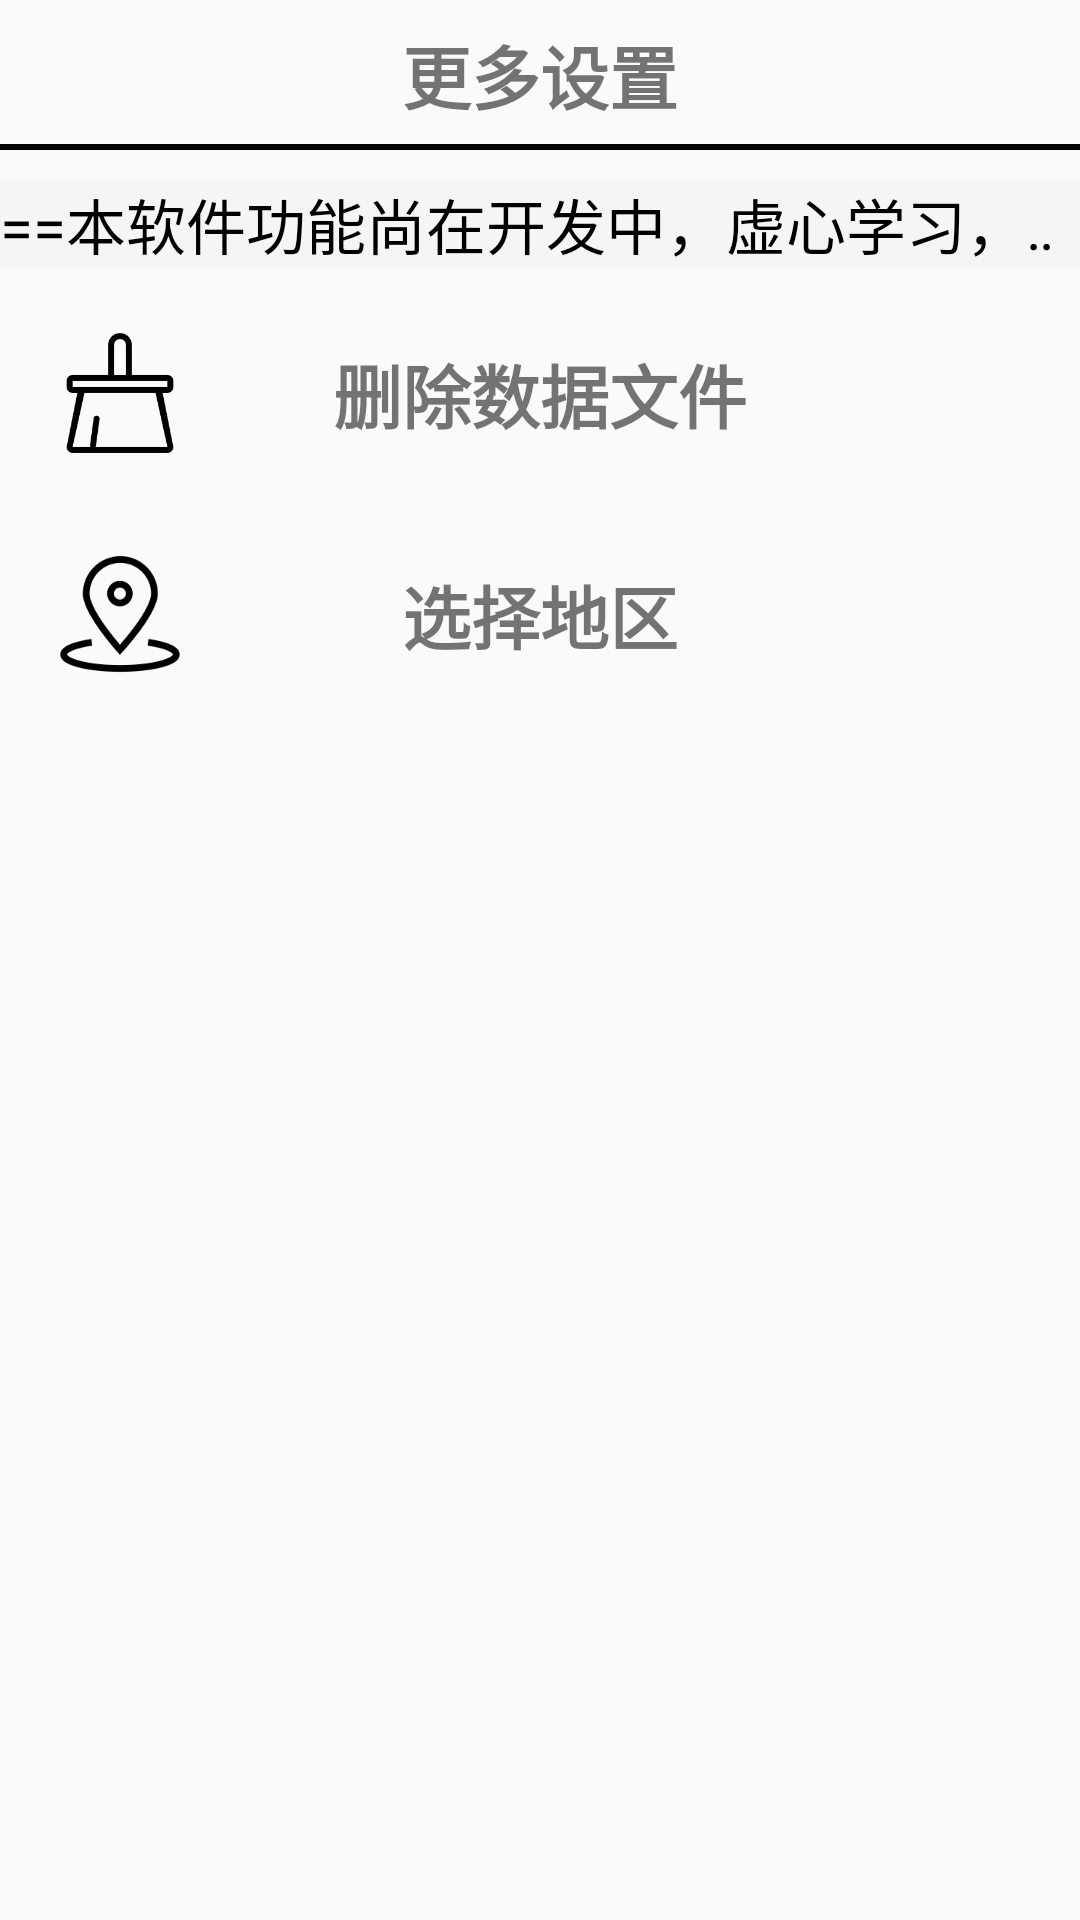

This screen was rendered from an Android layout file. Write that file and the resources it references.
<!-- AndroidManifest.xml: application theme AppTheme -->
<!-- res/layout/activity_more_choose.xml -->
<?xml version="1.0" encoding="utf-8"?>
<RelativeLayout xmlns:android="http://schemas.android.com/apk/res/android"
    xmlns:tools="http://schemas.android.com/tools"
    android:layout_width="match_parent"
    android:layout_height="match_parent"
    tools:context=".MoreChooseActivity">



    <RelativeLayout
        android:id="@+id/shezhi_layout"
        android:layout_width="match_parent"
        android:layout_height="50dp"
        >

        <TextView
            android:layout_width="wrap_content"
            android:layout_height="wrap_content"
            android:layout_centerHorizontal="true"
            android:layout_centerVertical="true"
            android:text="更多设置"
            android:textStyle="bold"
            android:textSize="23sp"
            ></TextView>

        <ImageView
            android:id="@+id/surechange_Iv"
            android:layout_width="40dp"
            android:layout_height="40dp"
            android:src="@mipmap/sure"
            android:layout_alignParentRight="true"
            ></ImageView>

        <TextView
            android:layout_width="match_parent"
            android:layout_height="2dp"
            android:layout_alignParentBottom="true"
            android:background="#000"
            />
</RelativeLayout>



    <RelativeLayout
        android:id="@+id/tv_layout"
        android:layout_width="match_parent"
        android:layout_height="wrap_content"
        android:layout_below="@+id/shezhi_layout"
        android:paddingTop="10dp"
        >
    <TextView
        android:id="@+id/tv_1"
        android:layout_height="wrap_content"
        android:layout_width="wrap_content"
        android:text="==本软件功能尚在开发中，虚心学习，听取接受广大使用者的意见和建议=="
        android:background="#F5F5F5"
        android:singleLine="true"
        android:ellipsize="marquee"
        android:marqueeRepeatLimit="1"
        android:focusable="true"
        android:focusableInTouchMode="true"
        android:clickable="true"
        android:textSize="20sp"
        android:textColor="#000000"
        />
    </RelativeLayout>

    <RelativeLayout
        android:id="@+id/delete_layout"
        android:layout_width="match_parent"
        android:layout_height="wrap_content"
        android:orientation="vertical"
        android:layout_marginLeft="10dp"
        android:layout_marginRight="10dp"
        android:padding="5dp"
        android:paddingLeft="20dp"
        android:layout_centerHorizontal="true"
        android:layout_below="@+id/tv_layout"
        android:layout_marginTop="10dp"
        android:background="@drawable/stroketext"
        >

        <ImageView
            android:id="@+id/delete_Iv"
            android:layout_width="50dp"
            android:layout_height="50dp"
            android:src="@mipmap/qingchu"
            android:layout_centerVertical="true"
            android:padding="5dp"
            ></ImageView>

        <TextView
            android:id="@+id/delete_text"
            android:layout_width="wrap_content"
            android:layout_height="wrap_content"
            android:text="删除数据文件"
            android:textStyle="bold"
            android:layout_centerHorizontal="true"
            android:layout_centerVertical="true"
            android:textSize="23sp"
            android:layout_marginTop="20dp"

            />

    </RelativeLayout>
    <RelativeLayout
        android:id="@+id/diqu_layout"
        android:layout_width="match_parent"
        android:layout_height="wrap_content"
        android:layout_below="@+id/delete_layout"
        android:layout_centerHorizontal="true"
        android:orientation="vertical"
        android:padding="5dp"
        android:layout_marginLeft="10dp"
        android:layout_marginRight="10dp"
        android:layout_marginTop="10dp"
        android:background="@drawable/stroketext"
        >

        <ImageView
            android:id="@+id/diqu_Iv"
            android:layout_width="50dp"
            android:layout_height="50dp"
            android:src="@mipmap/diqu"
            android:layout_centerVertical="true"
            ></ImageView>

        <TextView
            android:id="@+id/city_choose"
            android:layout_width="wrap_content"
            android:layout_height="wrap_content"
            android:text="选择地区"
            android:textStyle="bold"
            android:layout_centerHorizontal="true"
            android:layout_centerVertical="true"
            android:textSize="23sp"
            android:layout_marginTop="20dp"

            />


    </RelativeLayout>

    <ListView
        android:id="@+id/listview"
        android:layout_width="match_parent"
        android:layout_height="wrap_content"
        android:layout_below="@+id/diqu_layout"
        android:layout_marginLeft="10dp"
        android:layout_marginRight="10dp"
        ></ListView>



</RelativeLayout>
<!-- resources referenced by this layout -->
<resources>
  <!-- mipmap diqu: png bitmap (mipmap-hdpi, 4709 bytes) -->
  <!-- mipmap qingchu: png bitmap (mipmap-hdpi, 3614 bytes) -->
  <style name="AppTheme" parent="Theme.AppCompat.Light.NoActionBar">
          
          <item name="colorPrimary">@color/colorPrimary</item>
          <item name="colorPrimaryDark">@color/colorPrimaryDark</item>
          <item name="colorAccent">@color/colorAccent</item>
      </style>
  <!-- not gathered from this repository: default colours our renderer supplied (Android Studio template values) -->
  <color name="colorPrimary">#FF6200EE</color>
  <color name="colorPrimaryDark">#FF3700B3</color>
  <color name="colorAccent">#FF03DAC5</color>
</resources>
